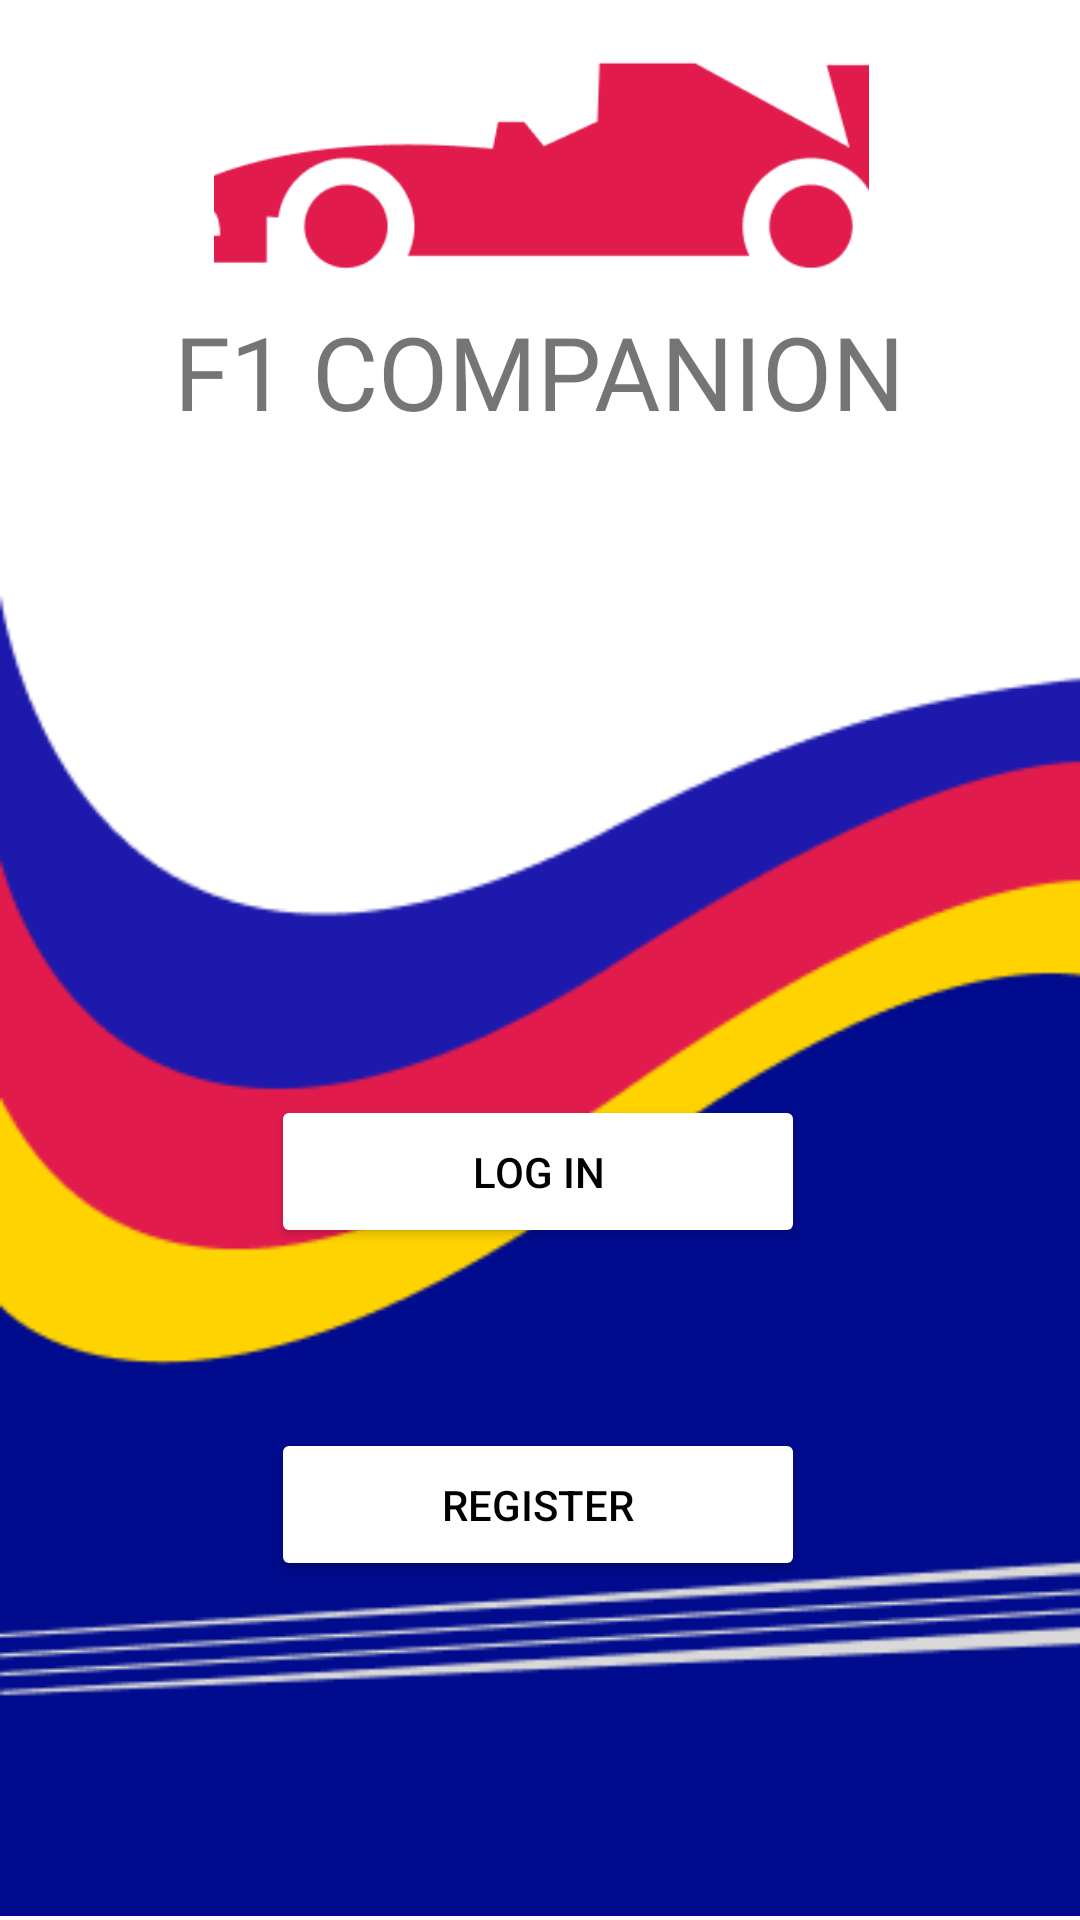

Layout XML and referenced resources for this Android screen:
<!-- AndroidManifest.xml: application theme Theme.F1companion -->
<!-- res/layout/activity_home.xml -->
<?xml version="1.0" encoding="utf-8"?>
<androidx.constraintlayout.widget.ConstraintLayout xmlns:android="http://schemas.android.com/apk/res/android"
    xmlns:app="http://schemas.android.com/apk/res-auto"
    xmlns:tools="http://schemas.android.com/tools"
    android:layout_width="match_parent"
    android:layout_height="match_parent"
    tools:context=".Home">

    <ImageView
        android:id="@+id/imageView"
        android:layout_width="419dp"
        android:layout_height="443dp"
        android:src="@drawable/login_screen_image"
        app:layout_constraintBottom_toBottomOf="parent"
        app:layout_constraintEnd_toEndOf="parent"
        app:layout_constraintHorizontal_bias="0.0"
        app:layout_constraintStart_toStartOf="parent" />

    <ImageView
        android:layout_width="399dp"
        android:layout_height="198dp"
        android:scaleX="-1"
        android:src="@drawable/logo_f1"
        app:layout_constraintBottom_toTopOf="@+id/imageView"
        app:layout_constraintEnd_toEndOf="parent"
        app:layout_constraintStart_toStartOf="parent"
        app:layout_constraintTop_toTopOf="parent"
        app:layout_constraintVertical_bias="0.177" />

    <TextView
        android:id="@+id/textView"
        android:layout_width="wrap_content"
        android:layout_height="wrap_content"
        android:fontFamily="@font/istok_web_bold_italic"
        android:text="F1 COMPANION"
        android:textSize="34sp"
        app:layout_constraintBottom_toBottomOf="parent"
        app:layout_constraintEnd_toEndOf="parent"
        app:layout_constraintStart_toStartOf="parent"
        app:layout_constraintTop_toTopOf="parent"
        app:layout_constraintVertical_bias="0.17" />

    <Button
        android:id="@+id/register"
        android:layout_width="178dp"
        android:layout_height="51dp"
        android:backgroundTint="@android:color/white"
        android:text="Register"
        android:textColor="@android:color/black"
        app:layout_constraintBottom_toBottomOf="@+id/imageView"
        app:layout_constraintEnd_toEndOf="parent"
        app:layout_constraintHorizontal_bias="0.497"
        app:layout_constraintStart_toStartOf="parent"
        app:layout_constraintTop_toBottomOf="@+id/login"
        app:layout_constraintVertical_bias="0.346" />

    <Button
        android:id="@+id/login"
        android:layout_width="178dp"
        android:layout_height="51dp"
        android:layout_marginTop="168dp"
        android:backgroundTint="@android:color/white"
        android:text="Log in"
        android:textColor="@android:color/black"
        app:layout_constraintEnd_toEndOf="parent"
        app:layout_constraintHorizontal_bias="0.497"
        app:layout_constraintStart_toStartOf="parent"
        app:layout_constraintTop_toTopOf="@+id/imageView" />


</androidx.constraintlayout.widget.ConstraintLayout>
<!-- resources referenced by this layout -->
<resources>
  <!-- drawable login_screen_image: png bitmap (drawable, 10167 bytes) -->
  <!-- drawable logo_f1: png bitmap (drawable, 5274 bytes) -->
  <style name="Theme.F1companion" parent="Theme.MaterialComponents.DayNight.DarkActionBar">
          
          <item name="colorPrimary">@color/purple_500</item>
          <item name="colorPrimaryVariant">@color/purple_700</item>
          <item name="colorOnPrimary">@color/white</item>
          
          <item name="colorSecondary">@color/teal_200</item>
          <item name="colorSecondaryVariant">@color/teal_700</item>
          <item name="colorOnSecondary">@color/black</item>
          
          <item name="android:statusBarColor">?attr/colorPrimaryVariant</item>
          
      </style>
  <color name="purple_500">#FF6200EE</color>
  <color name="purple_700">#FF3700B3</color>
  <color name="white">#FFFFFFFF</color>
  <color name="teal_200">#FF03DAC5</color>
  <color name="teal_700">#FF018786</color>
  <color name="black">#FF000000</color>
</resources>
